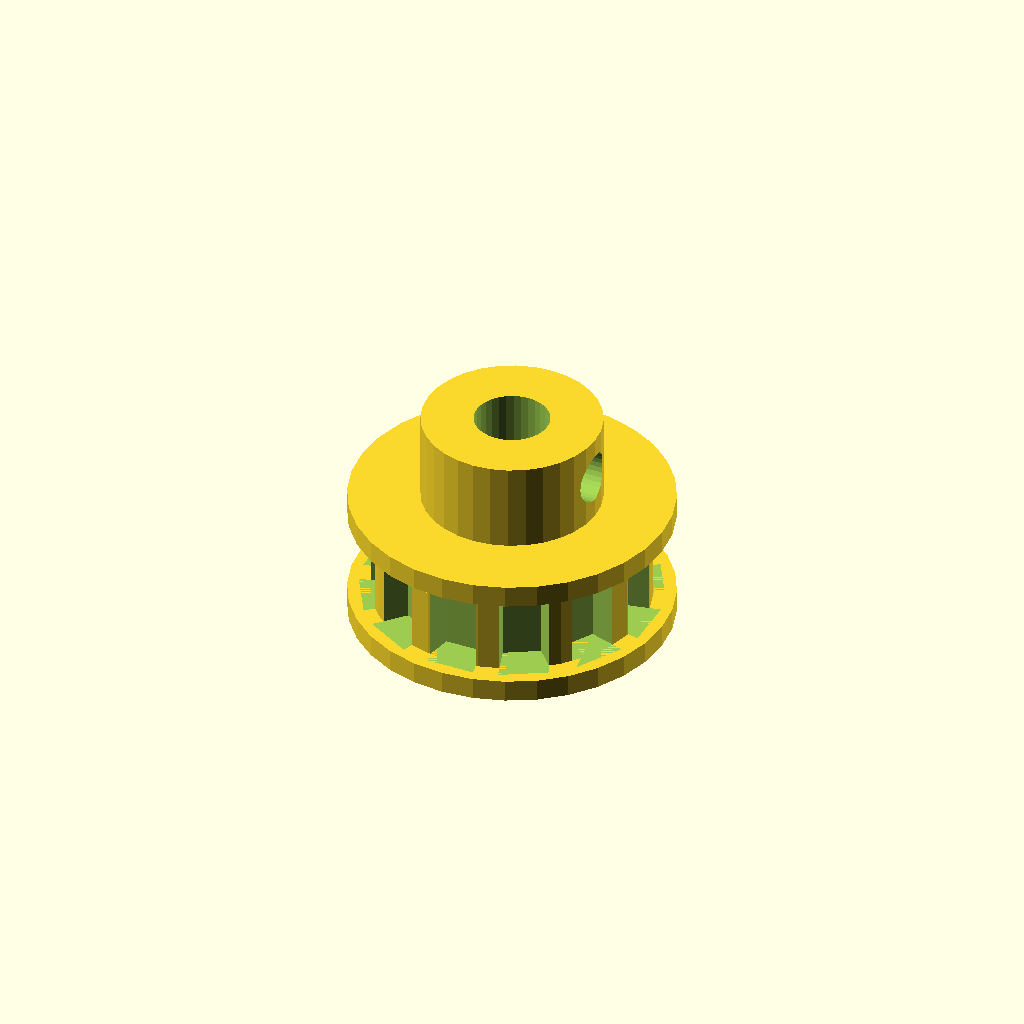
Cell 1 — every parameter at its default value.
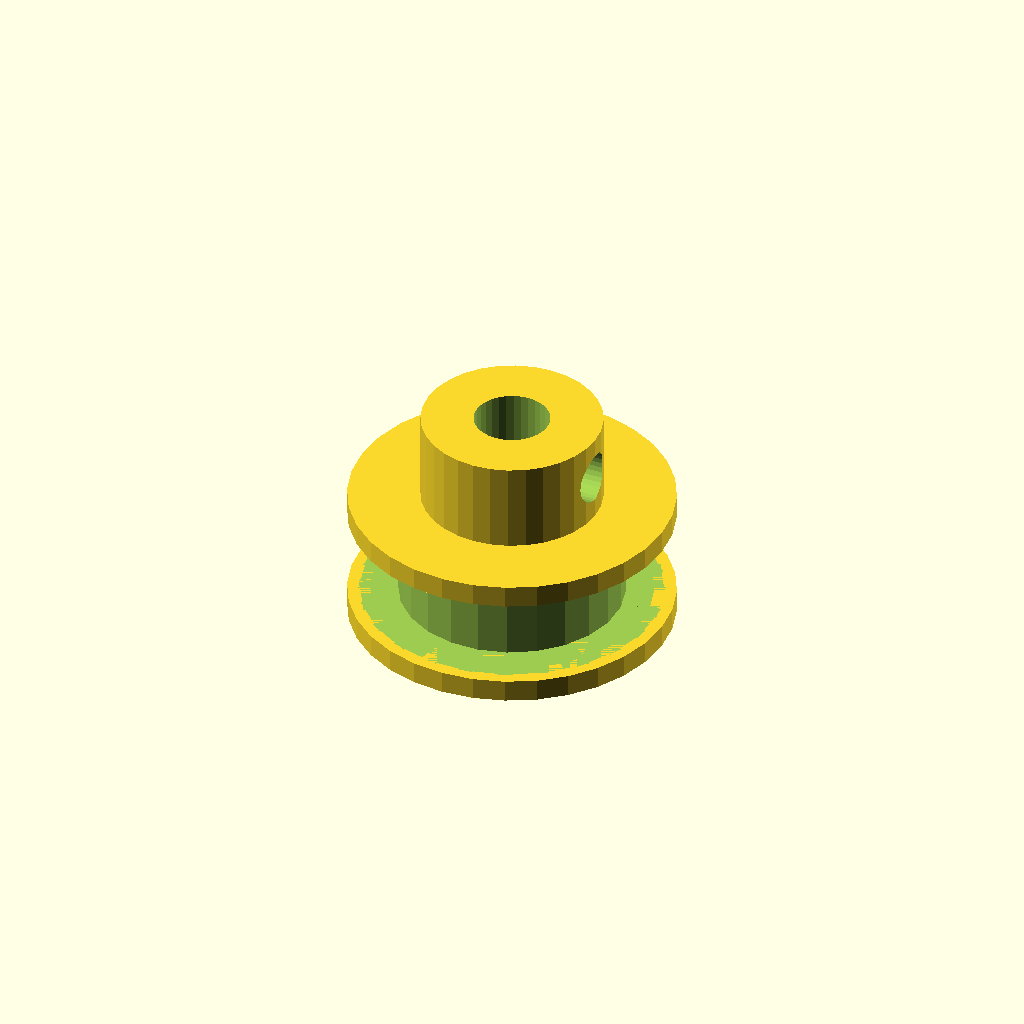
Cell 2: the same model with n_teeth = 24.
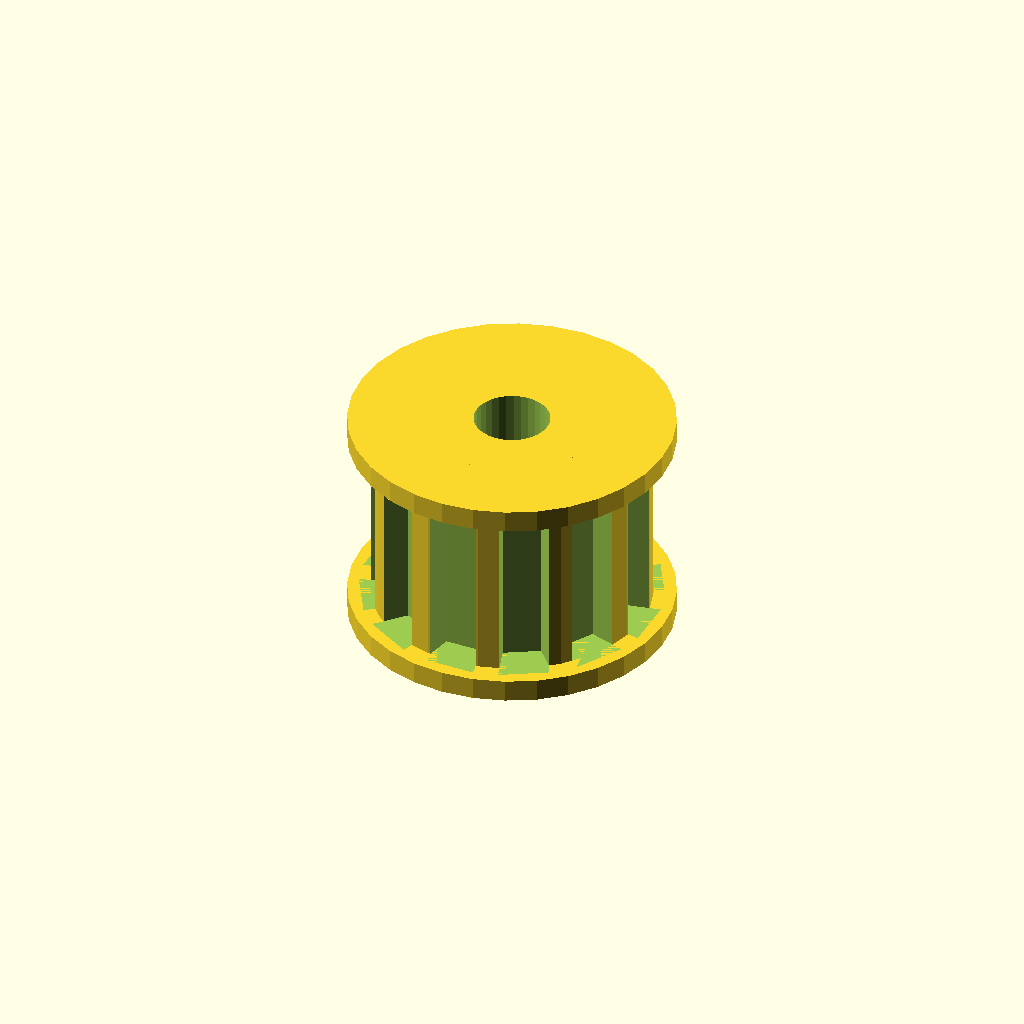
Cell 3 — rim_w set to 12, the other parameters unchanged.
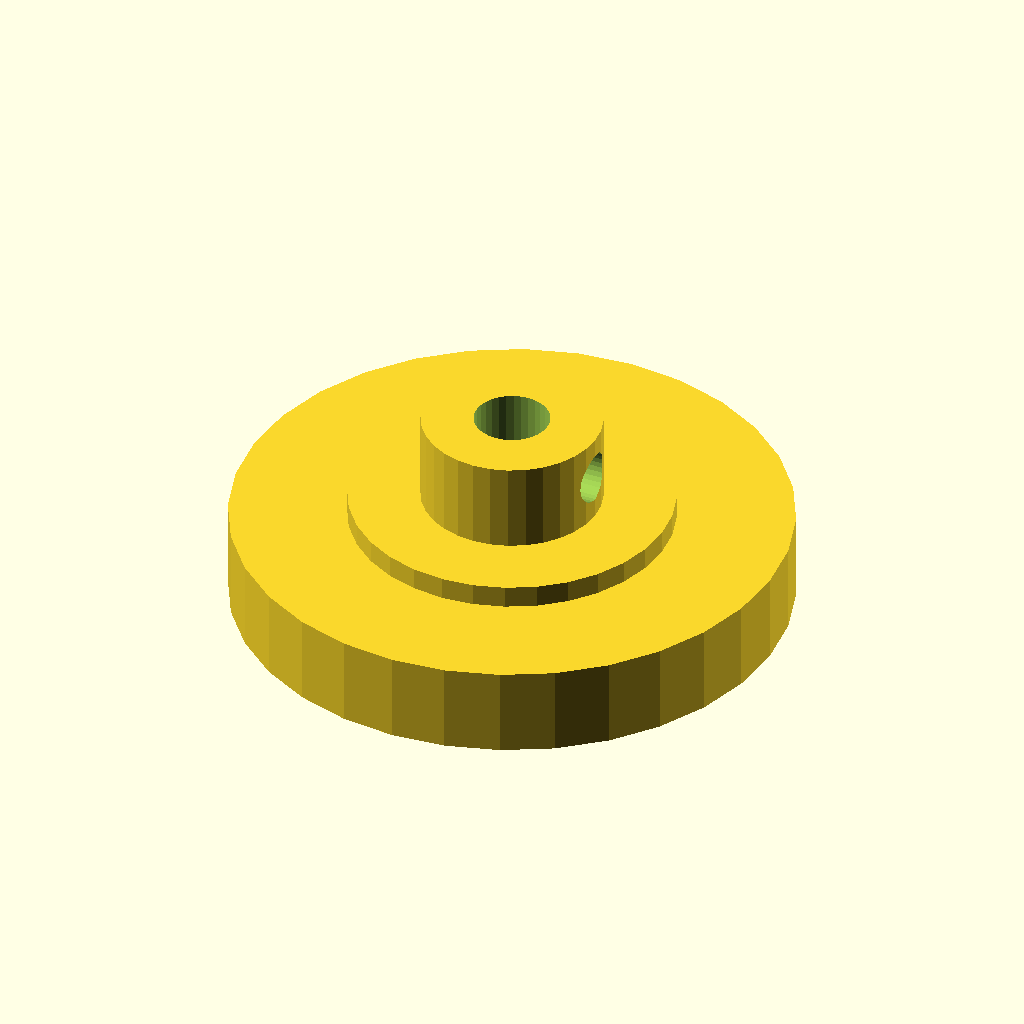
Cell 4: tip_d = 37.2 (everything else at default).
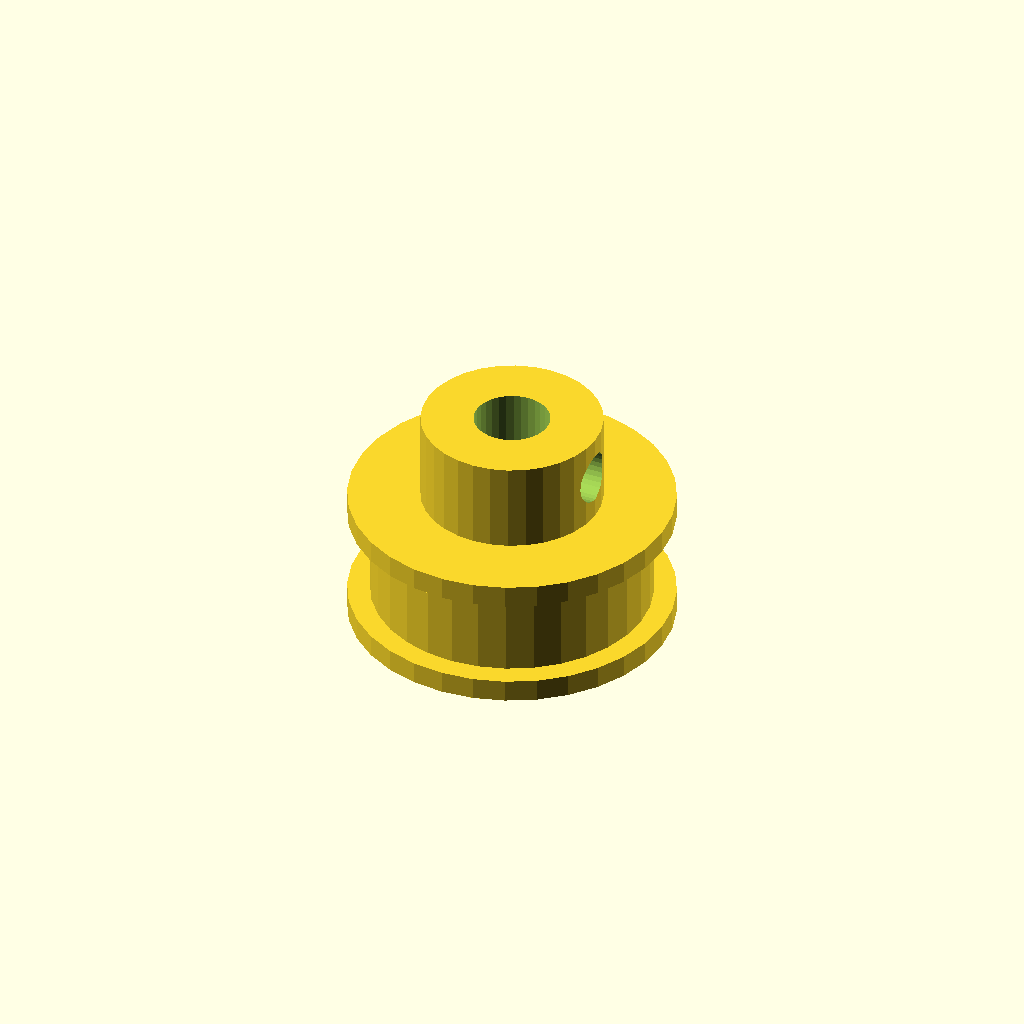
Cell 5 — root_d set to 32, the other parameters unchanged.
One fixed orthographic camera (rotation 55°, 0°, 25°; colour scheme Cornfield) for every cell.
The OpenSCAD source (optional_data/data/gen2/pulleys/part_0050.scad):
$fn = 32;

// ----------------------------------------------------------------------
// Timing pulley: T5 12T, pitch 5 mm, 21.6 mm x 15 mm
// ----------------------------------------------------------------------

// --- parameters (mm) ---
belt_pitch = 5;           // belt pitch
n_teeth = 12;             // number of grooves
rim_w = 6;                // belt width between the flanges
tip_d = 18.6;             // tip circle diameter
root_d = 16;              // groove bottom diameter
groove_h = 1.3;           // groove depth
tooth_w = 3;              // groove width at the tip circle
rim_d = 21.6;             // flange diameter
rim_t = 1.5;              // flange thickness
spigot_d = 14.4;          // flange spigot, sunk into the rim
spigot_h = 1.2;           // spigot depth into the rim
shaft_d = 5.04;           // shaft bore
hub_d = 12;               // hub diameter
hub_h = 6;                // hub above the flange
bottom_z = -1.5;          // lowest point of the pulley
top_z = 13.5;             // highest point of the pulley
set_d = 3.4;              // set screw tap hole

module rim() {
  cylinder(h = rim_w, d = tip_d);
}

module groove_cutter() {
  /* belt tooth groove: deeper than wide, cut through the belt width */
  translate([root_d / 2, 0, 0])
    linear_extrude(height = rim_w)
      polygon(points = [[-0.6, -tooth_w * 0.42], [groove_h + 0.6, -tooth_w * 0.6],
                        [groove_h + 0.6, tooth_w * 0.6], [-0.6, tooth_w * 0.42]]);
}

module flanges() {
  translate([0, 0, -rim_t]) cylinder(h = rim_t, d = rim_d);
  translate([0, 0, rim_w]) cylinder(h = rim_t, d = rim_d);
  translate([0, 0, -spigot_h]) cylinder(h = spigot_h + 0.6, d = spigot_d);
  translate([0, 0, rim_w - 0.6]) cylinder(h = spigot_h + 0.6, d = spigot_d);
}

module hub() {
  translate([0, 0, bottom_z]) cylinder(h = top_z - bottom_z, d = hub_d);
}

difference() {
  union() {
    rim();
    hub();
    flanges();
  }
  for (i = [0 : n_teeth - 1]) rotate([0, 0, i * 360 / n_teeth]) groove_cutter();
  translate([0, 0, bottom_z - 1]) cylinder(h = top_z - bottom_z + 2, d = shaft_d);
  translate([-1, 0, top_z - hub_h * 0.5]) rotate([0, 90, 0]) cylinder(h = hub_d / 2 + 3, d = set_d);
}
Parameter table extracted from the source (name, type, default, range or options):
belt_pitch: number, default 5
n_teeth: number, default 12
rim_w: number, default 6
tip_d: number, default 18.6
root_d: number, default 16
groove_h: number, default 1.3
tooth_w: number, default 3
rim_d: number, default 21.6
rim_t: number, default 1.5
spigot_d: number, default 14.4
spigot_h: number, default 1.2
shaft_d: number, default 5.04
hub_d: number, default 12
hub_h: number, default 6
bottom_z: number, default -1.5
top_z: number, default 13.5
set_d: number, default 3.4
